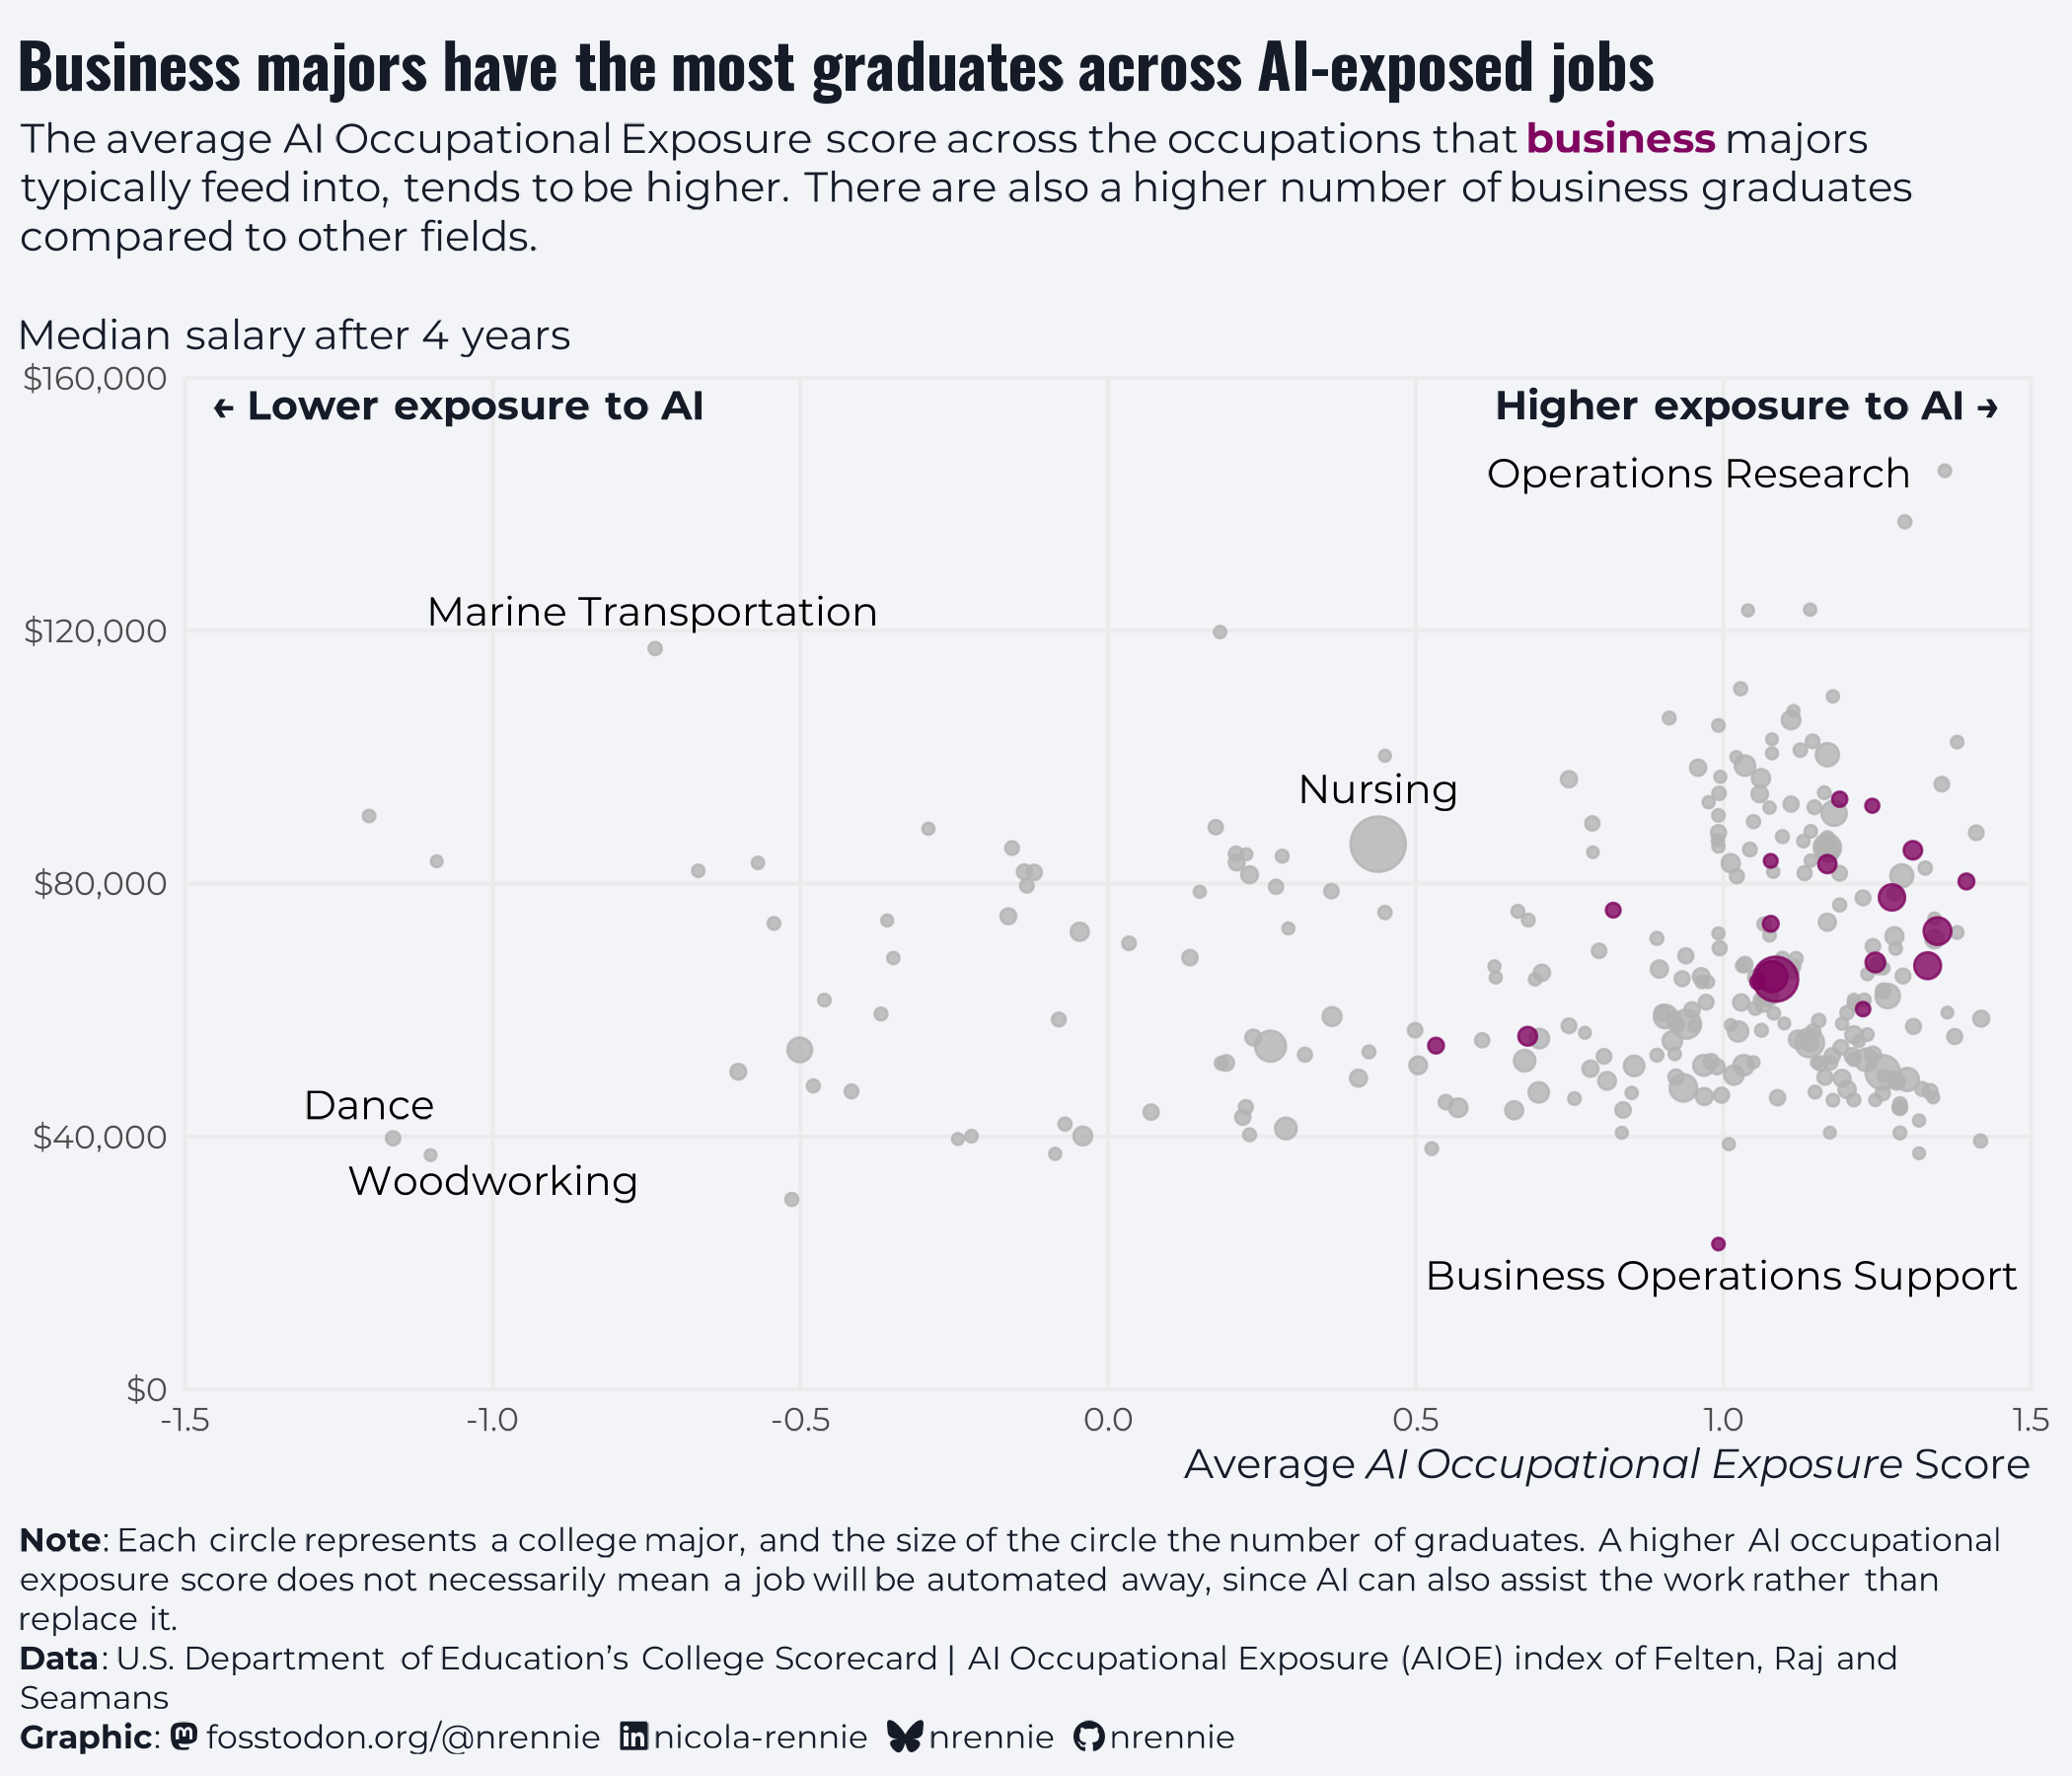

The R source for this figure:
# Load packages -----------------------------------------------------------

library(tidyverse)
library(showtext)
library(ggtext)
library(nrBrand)
library(glue)
library(ggview)


# Load data ---------------------------------------------------------------

tuesdata <- tidytuesdayR::tt_load("2026-10-20")
ai_salary_majors <- tuesdata$ai_salary_majors
major_occupations <- tuesdata$major_occupations


# Load fonts --------------------------------------------------------------

font_add_google("Oswald")
font_add_google("Montserrat")
showtext_auto()
showtext_opts(dpi = 300)
title_font <- "Oswald"
body_font <- "Montserrat"


# Define colours and fonts-------------------------------------------------

bg_col <- "#F2F4F8"
text_col <- "#151C28"
highlight_col <- "#7F055F"


# Data wrangling ----------------------------------------------------------

ai_data <- ai_salary_majors |>
  select(
    cip4, field_of_study, broad_field_short,
    median_salary_4yr, ai_exposure, n_graduates
  ) |>
  drop_na()

plot_data |>
  mutate(
    n_ai = ai_exposure * n_graduates
  ) |>
  group_by(broad_field_short) |>
  summarise(
    mean_ai = mean(ai_exposure),
    n_ai = sum(n_ai),
  ) |>
  ungroup() |>
  arrange(desc(n_ai)) |>
  View()

plot_data <- ai_data |>
  mutate(
    category = if_else(
      broad_field_short == "Business", broad_field_short, "other"
    ),
    category = factor(category, levels = c("Business", "other"))
  ) |>
  arrange(desc(category), desc(n_graduates))


# Define text -------------------------------------------------------------

social <- nrBrand::social_caption(
  bg_colour = bg_col,
  icon_colour = text_col,
  font_colour = text_col,
  font_family = body_font
)
title <- "Business majors have the most graduates across AI-exposed jobs"
st <- glue("The average AI Occupational Exposure score across the occupations that <span style='color:{highlight_col};'>**business**</span> majors typically feed into, tends to be higher. There are also a higher number of business graduates compared to other fields.<br><br><span style='font-size:10pt;'>Median salary after 4 years</span>")
cap <- source_caption(
  source = "U.S. Department of Education's College Scorecard | AI Occupational Exposure (AIOE) index of Felten, Raj and Seamans",
  note = "Each circle represents a college major, and the size of the circle the number of graduates. A higher AI occupational exposure score does not necessarily mean a job will be automated away, since AI can also assist the work rather than replace it.", graphic = social
)


# Plot --------------------------------------------------------------------

ggplot() +
  geom_point_interactive(
    data = plot_data,
    mapping = aes(
      x = ai_exposure, y = median_salary_4yr,
      size = n_graduates,
      fill = category,
      colour = category,
      tooltip = field_of_study,
      data_id = cip4
    ),
    pch = 21,
    alpha = 0.8
  ) +
  # annotate AI
  geom_textbox(
    data = data.frame(
      x = c(1.49, -1.49),
      y = c(155000, 155000),
      label = c("**Higher exposure to AI \u2192**", "**\u2190 Lower exposure to AI**"),
      hjust = c(1, 0)
    ),
    mapping = aes(
      x = x, y = y, label = label,
      hjust = hjust, halign = hjust
    ),
    fill = "transparent",
    colour = text_col,
    box.colour = "transparent",
    family = body_font,
    size = 3.5
  ) +
  # annotate points
  annotate(
    "text", x = 0.44, y = 95000, label = "Nursing",
    family = body_font, size = 3.5
  ) +
  annotate(
    "text", x = -0.74, y = 123000, label = "Marine Transportation",
    family = body_font, size = 3.5
  ) +
  annotate(
    "text", x = -1.2, y = 45000, label = "Dance",
    family = body_font, size = 3.5
  ) +
  annotate(
    "text", x = -1.0, y = 33000, label = "Woodworking",
    family = body_font, size = 3.5
  ) +
  annotate(
    "text", x = 1.0, y = 18000, label = "Business Operations Support",
    family = body_font, size = 3.5
  ) +
  annotate(
    "text", x = 1.3, y = 145000, label = "Operations Research",
    family = body_font, size = 3.5,
    hjust = 1
  ) +
  # styling
  scale_x_continuous(limits = c(-1.5, 1.5)) +
  scale_y_continuous(
    limits = c(0, 160000),
    labels = scales::label_currency()
  ) +
  scale_fill_manual(values = c(highlight_col, "grey70")) +
  scale_colour_manual(values = c(highlight_col, "grey70")) +
  labs(
    x = "Average *AI Occupational Exposure* Score",
    y = NULL,
    title = title,
    subtitle = st,
    caption = cap
  ) +
  coord_cartesian(expand = FALSE, clip = "off") +
  theme_minimal(base_size = 10, base_family = body_font) +
  theme(
    plot.margin = margin(5, 10, 10, 5),
    plot.title.position = "plot",
    plot.caption.position = "plot",
    plot.background = element_rect(fill = bg_col, colour = bg_col),
    panel.background = element_rect(fill = bg_col, colour = bg_col),
    axis.title.x = element_textbox_simple(
      hjust = 1, halign = 1,
      colour = text_col,
      margin = margin(t = 3)
    ),
    plot.title = element_textbox_simple(
      colour = text_col,
      hjust = 0,
      halign = 0,
      margin = margin(b = 0, t = 5),
      family = title_font,
      face = "bold",
      size = rel(1.5)
    ),
    plot.subtitle = element_textbox_simple(
      colour = text_col,
      hjust = 0,
      halign = 0,
      margin = margin(b = 5, t = 5),
      family = body_font
    ),
    plot.caption = element_textbox_simple(
      colour = text_col,
      hjust = 0,
      halign = 0,
      margin = margin(b = 0, t = 15),
      family = body_font
    ),
    strip.text = element_textbox_simple(
      face = "bold",
      margin = margin(t = 10),
      size = rel(0.9)
    ),
    panel.grid.minor = element_blank(),
    legend.position = "none"
  ) +
  canvas(
    width = 7, height = 6,
    units = "in", bg = bg_col,
    dpi = 300
  ) -> p


# Save --------------------------------------------------------------------

save_ggplot(
  plot = p,
  file = file.path("2026", "2026-10-20", paste0("20261020", ".png"))
)
